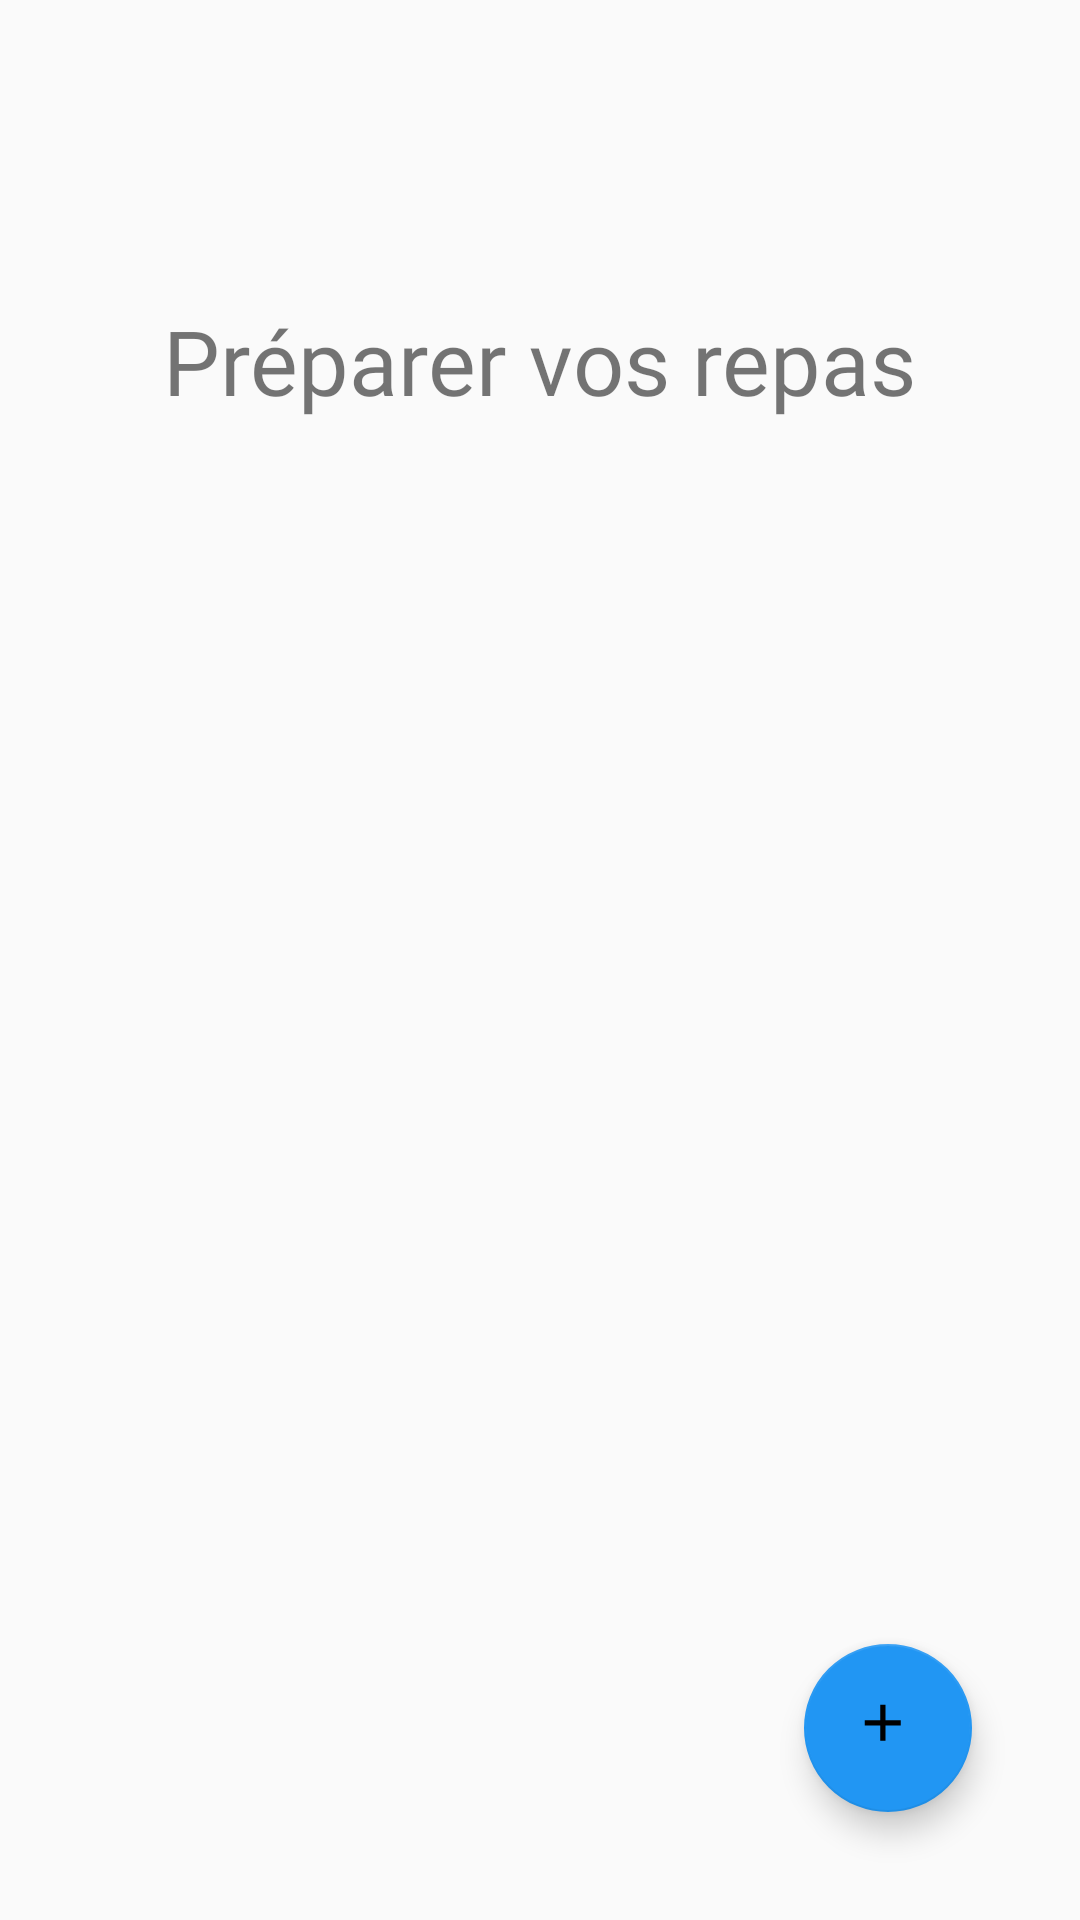

Android layout source for this screen:
<!-- AndroidManifest.xml: application theme AppTheme -->
<!-- res/layout/activity_repas.xml -->
<?xml version="1.0" encoding="utf-8"?>
<RelativeLayout xmlns:android="http://schemas.android.com/apk/res/android"
    xmlns:app="http://schemas.android.com/apk/res-auto"
    xmlns:tools="http://schemas.android.com/tools"
    android:layout_width="match_parent"
    android:layout_height="match_parent"
    tools:context=".activity.MainActivity">

    <TextView
        android:id="@+id/textViewTitreNutrition"
        android:layout_width="wrap_content"
        android:layout_height="wrap_content"
        android:layout_centerHorizontal="true"
        android:layout_marginTop="100dp"
        android:text="Préparer vos repas"
        android:fontFamily="@font/comfortaa"
        android:textSize="30sp" />
    <ListView
        android:id="@+id/listRepas"
        android:layout_width="200dp"
        android:layout_height="300dp"
        android:layout_marginTop="50dp"
        android:layout_centerHorizontal="true"
        android:layout_below="@+id/textViewTitreNutrition"/>

    <android.support.design.widget.CoordinatorLayout xmlns:android="http://schemas.android.com/apk/res/android"
        xmlns:app="http://schemas.android.com/apk/res-auto"
        xmlns:tools="http://schemas.android.com/tools"
        android:layout_width="match_parent"
        android:layout_height="match_parent">
        <android.support.design.widget.FloatingActionButton
            android:id="@+id/addRepas"
            android:layout_width="wrap_content"
            android:layout_height="wrap_content"
            android:layout_gravity="end|bottom"
            android:layout_marginStart="36dp"
            android:layout_marginLeft="36dp"
            android:layout_marginTop="36dp"
            android:layout_marginEnd="36dp"
            android:layout_marginRight="36dp"
            android:layout_marginBottom="36dp"
            android:src="@drawable/ic_sm_plus"
            app:backgroundTint="#2196F3" />

    </android.support.design.widget.CoordinatorLayout>
</RelativeLayout>
<!-- resources referenced by this layout -->
<resources>
  <!-- drawable ic_sm_plus (drawable) -->
  <vector xmlns:android="http://schemas.android.com/apk/res/android"
          android:width="34dp"
          android:height="34dp"
          android:viewportWidth="28.0"
          android:viewportHeight="28.0">
      <path
          android:fillColor="#FF000000"
          android:pathData="M19,13h-6v6h-2v-6H5v-2h6V5h2v6h6v2z"/>
  </vector>
  <style name="AppTheme" parent="Theme.AppCompat.Light.NoActionBar">
          
          <item name="colorPrimary">@color/colorPrimary</item>
          <item name="colorPrimaryDark">@color/colorPrimaryDark</item>
          <item name="colorAccent">@color/colorAccent</item>
      </style>
  <color name="colorPrimary">#008577</color>
  <color name="colorPrimaryDark">#00574B</color>
  <color name="colorAccent">#D81B60</color>
</resources>
